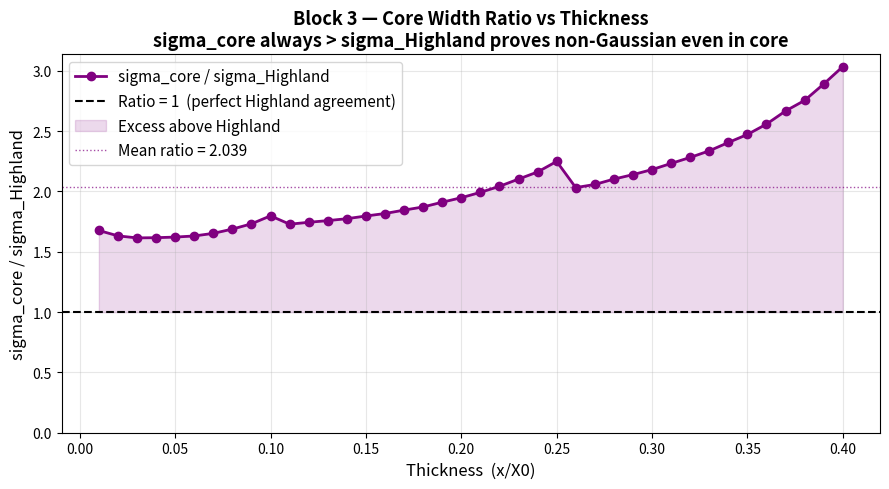
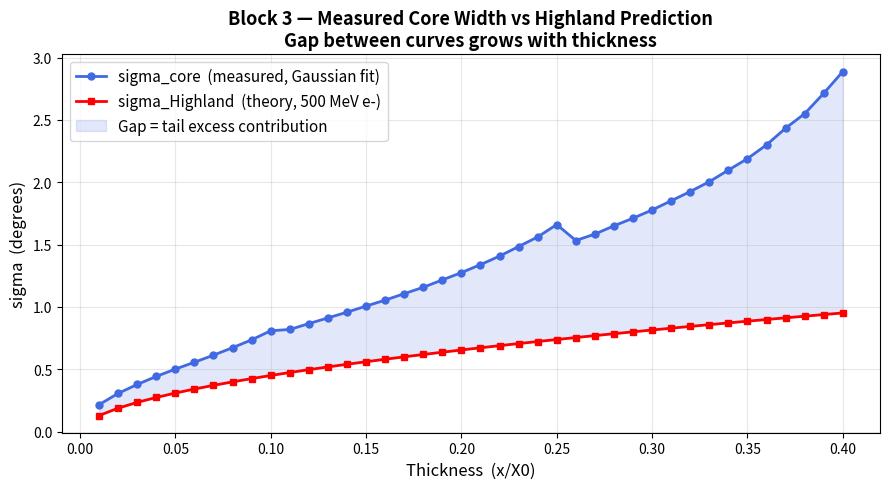
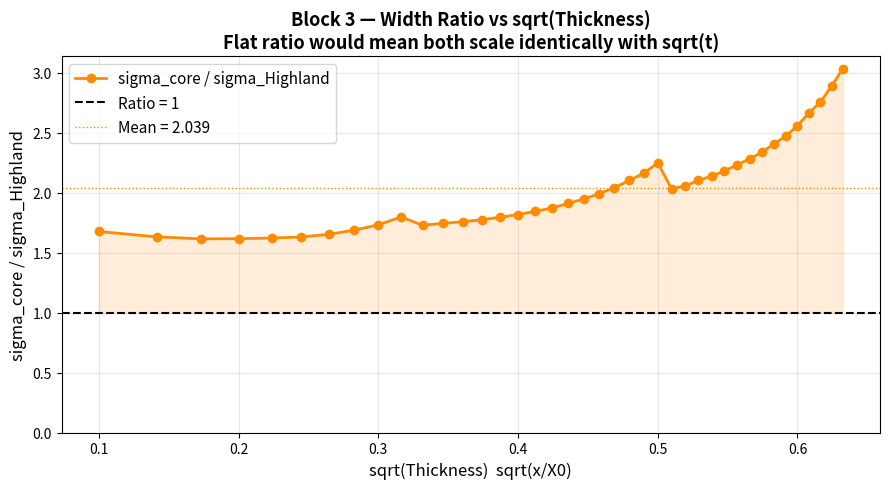

Write Python code to recreate these figures, in order.
import numpy as np
import matplotlib.pyplot as plt

# ─────────────────────────────────────────
# Highland Formula
# ─────────────────────────────────────────
def highland(x, p=500.0):
    ratio = np.where(x > 0, x, 1e-9)
    return np.degrees((13.6 / p) * np.sqrt(ratio) * (1 + 0.038 * np.log(ratio)))

# ─────────────────────────────────────────
# All stable sigma_core values from Phase 1
# (t = 0.01 to 0.40 only — stable region)
# ─────────────────────────────────────────
all_t = np.array([
    0.01,0.02,0.03,0.04,0.05,0.06,0.07,0.08,0.09,0.10,
    0.11,0.12,0.13,0.14,0.15,0.16,0.17,0.18,0.19,0.20,
    0.21,0.22,0.23,0.24,0.25,0.26,0.27,0.28,0.29,0.30,
    0.31,0.32,0.33,0.34,0.35,0.36,0.37,0.38,0.39,0.40
])

all_sigma_core = np.array([
    0.21560,0.30625,0.37792,0.44238,0.50092,0.55617,0.61270,0.67279,0.73571,0.80869,
    0.81871,0.86596,0.91155,0.95740,1.00637,1.05410,1.10608,1.15711,1.21644,1.27496,
    1.33888,1.40735,1.48394,1.56106,1.66041,1.53241,1.58385,1.65028,1.71138,1.77718,
    1.85115,1.92514,2.00424,2.09707,2.18905,2.29966,2.43346,2.54982,2.71340,2.88771
])

all_sigma_hl = highland(all_t)

# ─────────────────────────────────────────
# Compute ratio
# ─────────────────────────────────────────
ratio = all_sigma_core / all_sigma_hl

print("sigma_core / sigma_Highland summary:")
print("  Min ratio : " + str(round(ratio.min(), 4)) + "  at t = " + str(all_t[ratio.argmin()]))
print("  Max ratio : " + str(round(ratio.max(), 4)) + "  at t = " + str(all_t[ratio.argmax()]))
print("  Mean ratio: " + str(round(ratio.mean(), 4)))

# ═══════════════════════════════════════════════
# PLOT 1 — Ratio vs thickness
# ═══════════════════════════════════════════════
fig, ax = plt.subplots(figsize=(9, 5))

ax.plot(all_t, ratio, 'o-', color='purple', ms=6, lw=2, label='sigma_core / sigma_Highland')
ax.axhline(1.0, color='black', lw=1.5, ls='--', label='Ratio = 1  (perfect Highland agreement)')
ax.fill_between(all_t, 1.0, ratio, alpha=0.15, color='purple', label='Excess above Highland')

# Annotate the mean line
ax.axhline(ratio.mean(), color='purple', lw=1.0, ls=':', alpha=0.7,
           label='Mean ratio = ' + str(round(ratio.mean(), 3)))

ax.set_xlabel('Thickness  (x/X0)', fontsize=12)
ax.set_ylabel('sigma_core / sigma_Highland', fontsize=12)
ax.set_title('Block 3 — Core Width Ratio vs Thickness\n'
             'sigma_core always > sigma_Highland proves non-Gaussian even in core',
             fontsize=13, fontweight='bold')
ax.set_ylim(0, None)
ax.legend(fontsize=11)
ax.grid(True, alpha=0.3)
plt.tight_layout()
plt.savefig('phase2_block3_ratio_vs_thickness.png', dpi=150)
plt.show()
print('Saved: phase2_block3_ratio_vs_thickness.png')


# ═══════════════════════════════════════════════
# PLOT 2 — sigma_core and sigma_HL on same axes
#          (to show the gap visually)
# ═══════════════════════════════════════════════
fig, ax = plt.subplots(figsize=(9, 5))

ax.plot(all_t, all_sigma_core, 'o-', color='royalblue', ms=5, lw=2,
        label='sigma_core  (measured, Gaussian fit)')
ax.plot(all_t, all_sigma_hl,   's-', color='red',       ms=5, lw=2,
        label='sigma_Highland  (theory, 500 MeV e-)')
ax.fill_between(all_t, all_sigma_hl, all_sigma_core,
                alpha=0.15, color='royalblue', label='Gap = tail excess contribution')

ax.set_xlabel('Thickness  (x/X0)', fontsize=12)
ax.set_ylabel('sigma  (degrees)', fontsize=12)
ax.set_title('Block 3 — Measured Core Width vs Highland Prediction\n'
             'Gap between curves grows with thickness',
             fontsize=13, fontweight='bold')
ax.legend(fontsize=11)
ax.grid(True, alpha=0.3)
plt.tight_layout()
plt.savefig('phase2_block3_sigma_comparison.png', dpi=150)
plt.show()
print('Saved: phase2_block3_sigma_comparison.png')


# ═══════════════════════════════════════════════
# PLOT 3 — Ratio vs sqrt(thickness)
#          (shows if ratio scales with sqrt(t))
# ═══════════════════════════════════════════════
fig, ax = plt.subplots(figsize=(9, 5))

ax.plot(np.sqrt(all_t), ratio, 'o-', color='darkorange', ms=6, lw=2,
        label='sigma_core / sigma_Highland')
ax.axhline(1.0, color='black', lw=1.5, ls='--', label='Ratio = 1')
ax.axhline(ratio.mean(), color='darkorange', lw=1.0, ls=':',
           label='Mean = ' + str(round(ratio.mean(), 3)))
ax.fill_between(np.sqrt(all_t), 1.0, ratio, alpha=0.15, color='darkorange')

ax.set_xlabel('sqrt(Thickness)  sqrt(x/X0)', fontsize=12)
ax.set_ylabel('sigma_core / sigma_Highland', fontsize=12)
ax.set_title('Block 3 — Width Ratio vs sqrt(Thickness)\n'
             'Flat ratio would mean both scale identically with sqrt(t)',
             fontsize=13, fontweight='bold')
ax.set_ylim(0, None)
ax.legend(fontsize=11)
ax.grid(True, alpha=0.3)
plt.tight_layout()
plt.savefig('phase2_block3_ratio_vs_sqrtt.png', dpi=150)
plt.show()
print('Saved: phase2_block3_ratio_vs_sqrtt.png')

print('\nBlock 3 complete!')
print('Total plots saved: 3')
print('  phase2_block3_ratio_vs_thickness.png')
print('  phase2_block3_sigma_comparison.png')
print('  phase2_block3_ratio_vs_sqrtt.png')
